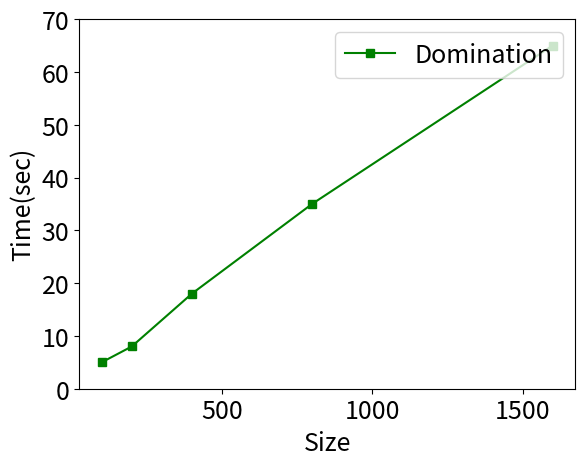

The script that saved this image:
import matplotlib.pyplot as plt
import matplotlib

font = {'size': 18}
matplotlib.rc('font', **font)

x = [100, 200, 400, 800, 1600]
y1 =[5, 8, 18, 35, 65]
fig, ax1 = plt.subplots()


ax1.plot(x, y1, 'g-s',label='Domination')

ax1.set_xlabel('Size')
ax1.set_ylabel('Time(sec)')

ax1.set_ylim(0,70)
plt.legend(loc="upper right")

plt.savefig('paper.eps',format='eps')
